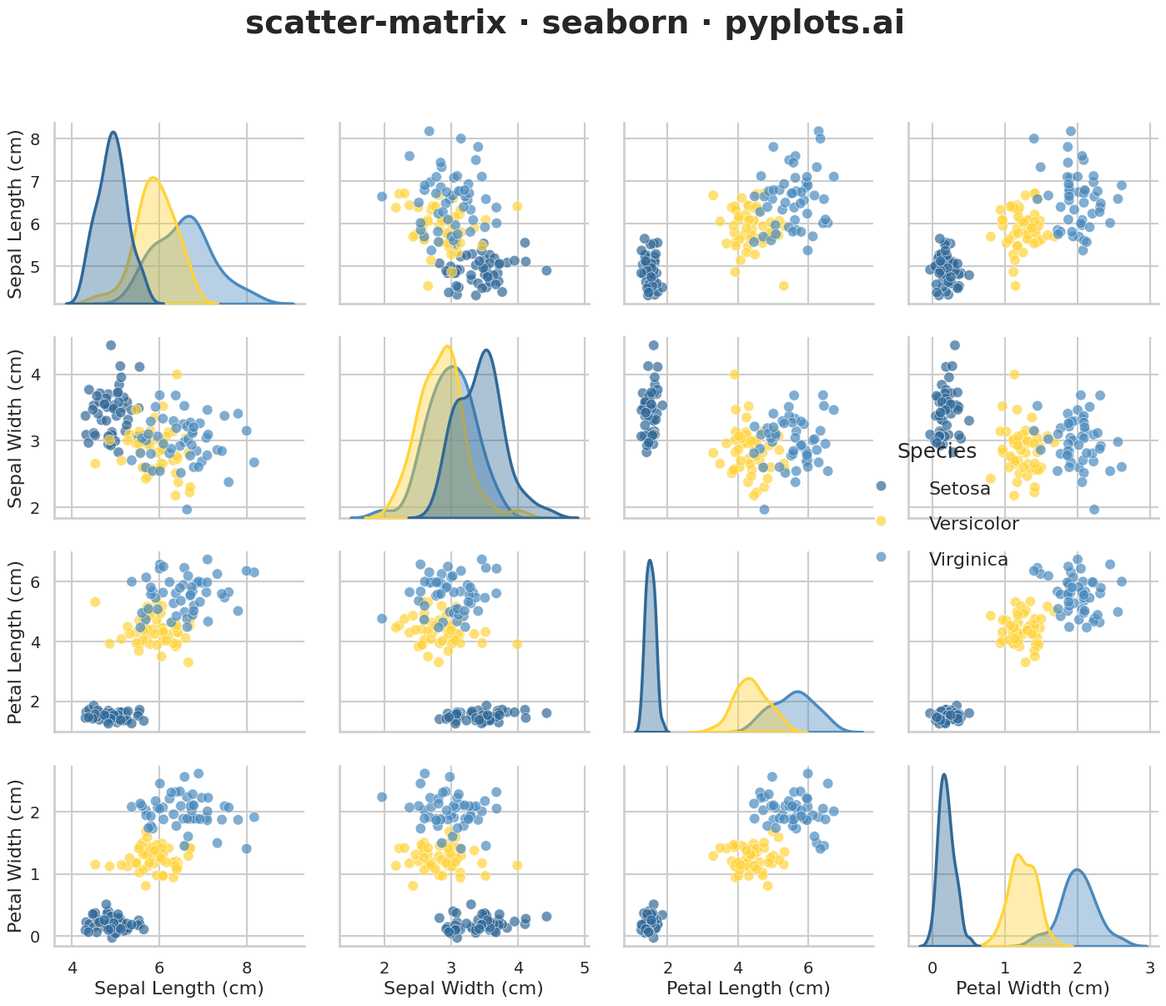

Here is the Python script that generated this plot:
""" pyplots.ai
scatter-matrix: Scatter Plot Matrix
Library: seaborn 0.13.2 | Python 3.13.11
Quality: 91/100 | Created: 2025-12-26
"""

import matplotlib.pyplot as plt
import numpy as np
import pandas as pd
import seaborn as sns


# Data: Simulated iris-like measurements for 4 variables
np.random.seed(42)
n_samples = 150

# Three species with different characteristics
species = np.repeat(["Setosa", "Versicolor", "Virginica"], n_samples // 3)

# Generate realistic measurements for each species
data = {
    "Sepal Length (cm)": np.concatenate(
        [
            np.random.normal(5.0, 0.35, n_samples // 3),
            np.random.normal(5.9, 0.52, n_samples // 3),
            np.random.normal(6.6, 0.64, n_samples // 3),
        ]
    ),
    "Sepal Width (cm)": np.concatenate(
        [
            np.random.normal(3.4, 0.38, n_samples // 3),
            np.random.normal(2.8, 0.31, n_samples // 3),
            np.random.normal(3.0, 0.32, n_samples // 3),
        ]
    ),
    "Petal Length (cm)": np.concatenate(
        [
            np.random.normal(1.5, 0.17, n_samples // 3),
            np.random.normal(4.3, 0.47, n_samples // 3),
            np.random.normal(5.6, 0.55, n_samples // 3),
        ]
    ),
    "Petal Width (cm)": np.concatenate(
        [
            np.random.normal(0.2, 0.1, n_samples // 3),
            np.random.normal(1.3, 0.2, n_samples // 3),
            np.random.normal(2.0, 0.27, n_samples // 3),
        ]
    ),
    "Species": species,
}

df = pd.DataFrame(data)

# Plot: Scatter matrix with pairplot (square format for grid-based plot)
sns.set_context("talk", font_scale=1.4)
sns.set_style("whitegrid")

g = sns.pairplot(
    df,
    hue="Species",
    palette=["#306998", "#FFD43B", "#4B8BBE"],
    diag_kind="kde",
    plot_kws={"s": 80, "alpha": 0.7, "edgecolor": "white", "linewidth": 0.5},
    diag_kws={"linewidth": 2.5, "fill": True, "alpha": 0.4},
    corner=False,
    height=3.0,
    aspect=1.0,
)

# Adjust title
g.figure.suptitle("scatter-matrix \u00b7 seaborn \u00b7 pyplots.ai", fontsize=28, y=1.02, fontweight="bold")

# Adjust legend
g._legend.set_title("Species")
g._legend.get_title().set_fontsize(18)
for text in g._legend.get_texts():
    text.set_fontsize(16)

# Position legend to avoid cutoff
g._legend.set_bbox_to_anchor((0.85, 0.5))

# Increase axis label sizes
for ax in g.axes.flatten():
    if ax is not None:
        ax.tick_params(axis="both", labelsize=14)
        xlabel = ax.get_xlabel()
        ylabel = ax.get_ylabel()
        if xlabel:
            ax.set_xlabel(xlabel, fontsize=16)
        if ylabel:
            ax.set_ylabel(ylabel, fontsize=16)

plt.tight_layout()
g.figure.savefig("plot.png", dpi=300, bbox_inches="tight")
